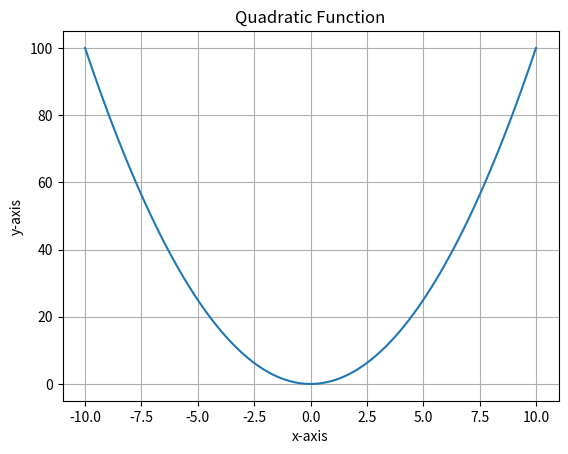

Here is the Python script that generated this plot:
import numpy as np
import matplotlib.pyplot as plt

x=np.linspace(-10,10,100)
y=x**2
plt.plot(x, y)
plt.xlabel('x-axis')
plt.ylabel('y-axis')
plt.title('Quadratic Function')
plt.grid(True)
plt.show()

